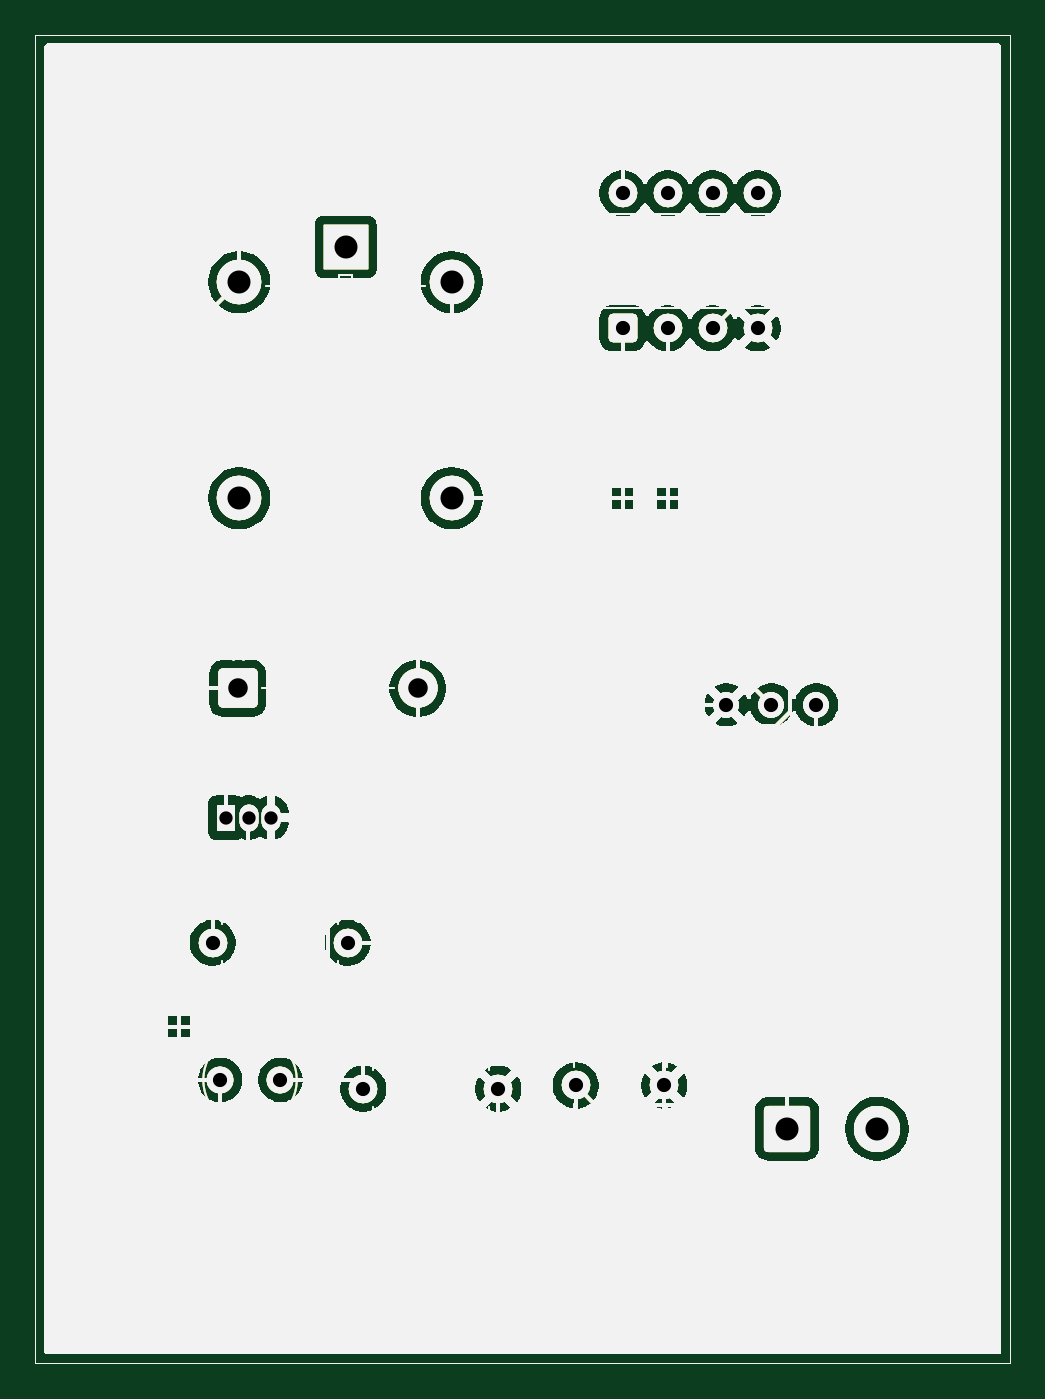
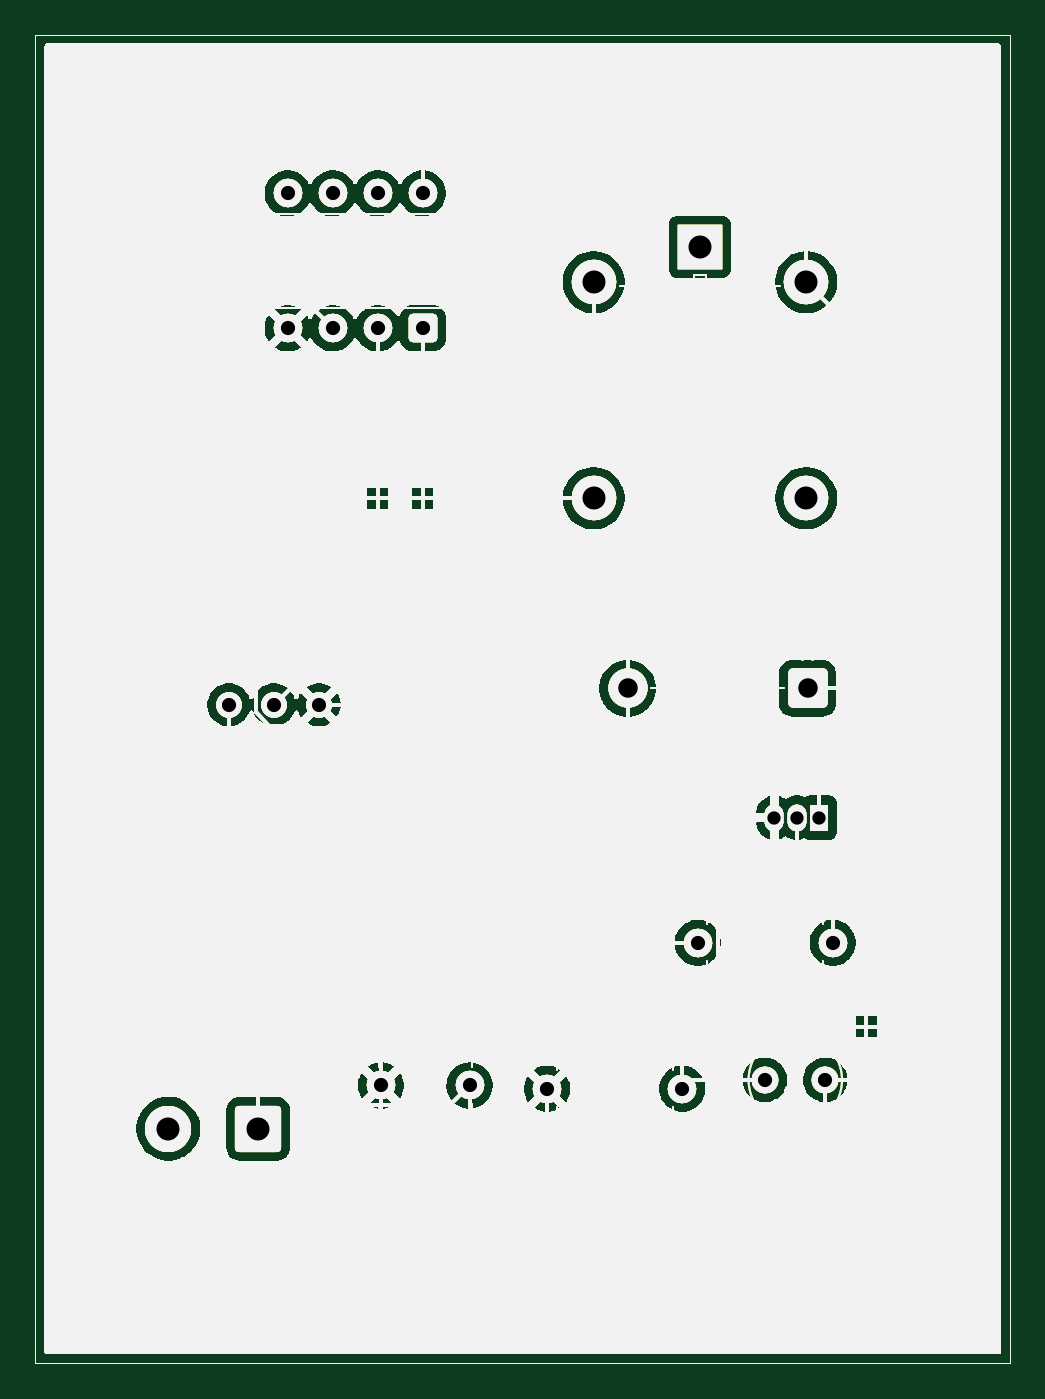
Circuit board: 9 layer files. Board 55.0 x 75.0 mm.
- bottom_copper: Automatic_Night_Lamp-B_Cu.gbr (150933 bytes)
- bottom_mask: Automatic_Night_Lamp-B_Mask.gbr (150934 bytes)
- bottom_silk: Automatic_Night_Lamp-B_Silkscreen.gbr (150930 bytes)
- outline: Automatic_Night_Lamp-Edge_Cuts.gbr (150901 bytes)
- top_copper: Automatic_Night_Lamp-F_Cu.gbr (150933 bytes)
- top_mask: Automatic_Night_Lamp-F_Mask.gbr (150934 bytes)
- top_silk: Automatic_Night_Lamp-F_Silkscreen.gbr (150930 bytes)
- drill: Automatic_Night_Lamp-NPTH.drl (276 bytes)
- drill: Automatic_Night_Lamp-PTH.drl (1058 bytes)

=== bottom_copper: Automatic_Night_Lamp-B_Cu.gbr (150933 bytes, source omitted) ===
=== bottom_mask: Automatic_Night_Lamp-B_Mask.gbr (150934 bytes, source omitted) ===
=== bottom_silk: Automatic_Night_Lamp-B_Silkscreen.gbr (150930 bytes, source omitted) ===
=== outline: Automatic_Night_Lamp-Edge_Cuts.gbr (150901 bytes, source omitted) ===
=== top_copper: Automatic_Night_Lamp-F_Cu.gbr (150933 bytes, source omitted) ===
=== top_mask: Automatic_Night_Lamp-F_Mask.gbr (150934 bytes, source omitted) ===
=== top_silk: Automatic_Night_Lamp-F_Silkscreen.gbr (150930 bytes, source omitted) ===
=== drill: Automatic_Night_Lamp-NPTH.drl ===
M48
; DRILL file KiCad 10.0.4 date 2026-06-28T00:54:03
; FORMAT={-:-/ absolute / metric / decimal}
; #@! TF.CreationDate,2026-06-28T00:54:03+05:30
; #@! TF.GenerationSoftware,Kicad,Pcbnew,10.0.4
; #@! TF.FileFunction,NonPlated,1,2,NPTH
FMAT,2
METRIC
%
G90
G05
M30

=== drill: Automatic_Night_Lamp-PTH.drl ===
M48
; DRILL file KiCad 10.0.4 date 2026-06-28T00:54:03
; FORMAT={-:-/ absolute / metric / decimal}
; #@! TF.CreationDate,2026-06-28T00:54:03+05:30
; #@! TF.GenerationSoftware,Kicad,Pcbnew,10.0.4
; #@! TF.FileFunction,Plated,1,2,PTH
FMAT,2
METRIC
; #@! TA.AperFunction,Plated,PTH,ComponentDrill
T1C0.750
; #@! TA.AperFunction,Plated,PTH,ComponentDrill
T2C0.800
; #@! TA.AperFunction,Plated,PTH,ComponentDrill
T3C1.100
; #@! TA.AperFunction,Plated,PTH,ComponentDrill
T4C1.300
%
G90
G05
T1
X115.755Y-109.195
X117.025Y-109.195
X118.295Y-109.195
T2
X115.0Y-116.265
X115.425Y-124.0
X118.825Y-124.0
X122.62Y-116.265
X123.5Y-124.5
X131.12Y-124.5
X135.5Y-124.315
X138.135Y-73.955
X138.135Y-81.575
X140.5Y-124.315
X140.675Y-73.955
X140.675Y-81.575
X143.215Y-73.955
X143.215Y-81.575
X144.0Y-102.825
X145.755Y-73.955
X145.755Y-81.575
X146.54Y-102.825
X149.08Y-102.825
T3
X116.42Y-101.895
X126.58Y-101.895
T4
X116.5Y-78.97
X116.5Y-91.17
X122.5Y-76.97
X128.5Y-78.97
X128.5Y-91.17
X147.42Y-126.755
X152.5Y-126.755
M30
